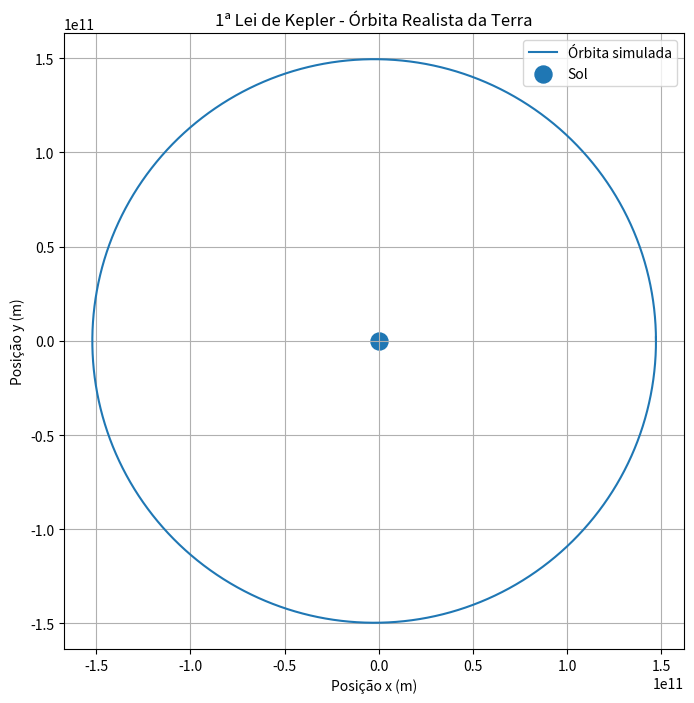

This chart was generated by the following Python code:
import numpy as np
import matplotlib.pyplot as plt

# ==========================================
# CONSTANTES ASTRONÔMICAS
# ==========================================

# Parâmetro gravitacional do Sol (JPL)
MU_SOL = 1.32712440041279419e20

# Unidade astronômica em metros
UA = 149_597_870_700.0

# ==========================================
# ELEMENTOS ORBITAIS DA TERRA - J2000
# ==========================================

# Semieixo maior
a_real = 1.00000011 * UA

# Excentricidade orbital
e_real = 0.01671022

# ==========================================
# CONDIÇÕES INICIAIS NO PERIÉLIO
# ==========================================

# Distância no periélio
r_perielio = a_real * (1 - e_real)

# Distância no afélio - valor teórico
r_afelio = a_real * (1 + e_real)

# Velocidade no periélio pela equação vis-viva
v_perielio = np.sqrt(
    MU_SOL * (
        2 / r_perielio
        - 1 / a_real
    )
)

# Terra começa no periélio
posicao = np.array([
    r_perielio,
    0.0
])

# Velocidade tangencial
velocidade = np.array([
    0.0,
    v_perielio
])

# ==========================================
# CONFIGURAÇÃO DA SIMULAÇÃO
# ==========================================

dt = 60 * 60           # 1 hora
tempo_total = 366 * 24 * 60 * 60

numero_passos = int(
    tempo_total / dt
)

# ==========================================
# ARMAZENAMENTO
# ==========================================

trajetoria = []
distancias = []

# ==========================================
# SIMULAÇÃO - EULER-CROMER
# ==========================================

for i in range(numero_passos):

    trajetoria.append(
        posicao.copy()
    )

    r = np.linalg.norm(posicao)

    distancias.append(r)

    # Gravitação do Sol
    aceleracao = (
        -MU_SOL
        * posicao
        / r**3
    )

    # Euler-Cromer
    velocidade = (
        velocidade
        + aceleracao * dt
    )

    posicao = (
        posicao
        + velocidade * dt
    )

# ==========================================
# ARRAYS
# ==========================================

trajetoria = np.array(trajetoria)
distancias = np.array(distancias)

# ==========================================
# RESULTADOS DA SIMULAÇÃO
# ==========================================

distancia_minima = np.min(
    distancias
)

distancia_maxima = np.max(
    distancias
)

a_simulado = (
    distancia_maxima
    + distancia_minima
) / 2

e_simulado = (
    distancia_maxima
    - distancia_minima
) / (
    distancia_maxima
    + distancia_minima
)

# ==========================================
# RESULTADOS
# ==========================================

print()
print("=" * 65)
print("1ª LEI DE KEPLER - TERRA COM VALORES REAIS")
print("=" * 65)

print()
print("VALORES DE REFERÊNCIA:")

print(
    f"Semieixo maior: "
    f"{a_real:.3e} m"
)

print(
    f"Excentricidade real: "
    f"{e_real:.8f}"
)

print(
    f"Periélio teórico: "
    f"{r_perielio:.3e} m"
)

print(
    f"Afélio teórico: "
    f"{r_afelio:.3e} m"
)

print(
    f"Velocidade no periélio: "
    f"{v_perielio:.2f} m/s"
)

print()
print("RESULTADOS DA SIMULAÇÃO:")

print(
    f"Distância mínima: "
    f"{distancia_minima:.3e} m"
)

print(
    f"Distância máxima: "
    f"{distancia_maxima:.3e} m"
)

print(
    f"Semieixo maior simulado: "
    f"{a_simulado:.3e} m"
)

print(
    f"Excentricidade simulada: "
    f"{e_simulado:.8f}"
)

print()
print("=" * 65)

# ==========================================
# GRÁFICO
# ==========================================

plt.figure(figsize=(8, 8))

plt.plot(
    trajetoria[:, 0],
    trajetoria[:, 1],
    label="Órbita simulada"
)

plt.scatter(
    0,
    0,
    s=150,
    label="Sol"
)

plt.xlabel("Posição x (m)")
plt.ylabel("Posição y (m)")

plt.title(
    "1ª Lei de Kepler - Órbita Realista da Terra"
)

plt.axis("equal")
plt.grid()
plt.legend()

plt.savefig(
    "primeira_lei_terra_real.png",
    dpi=300,
    bbox_inches="tight"
)

plt.show()
